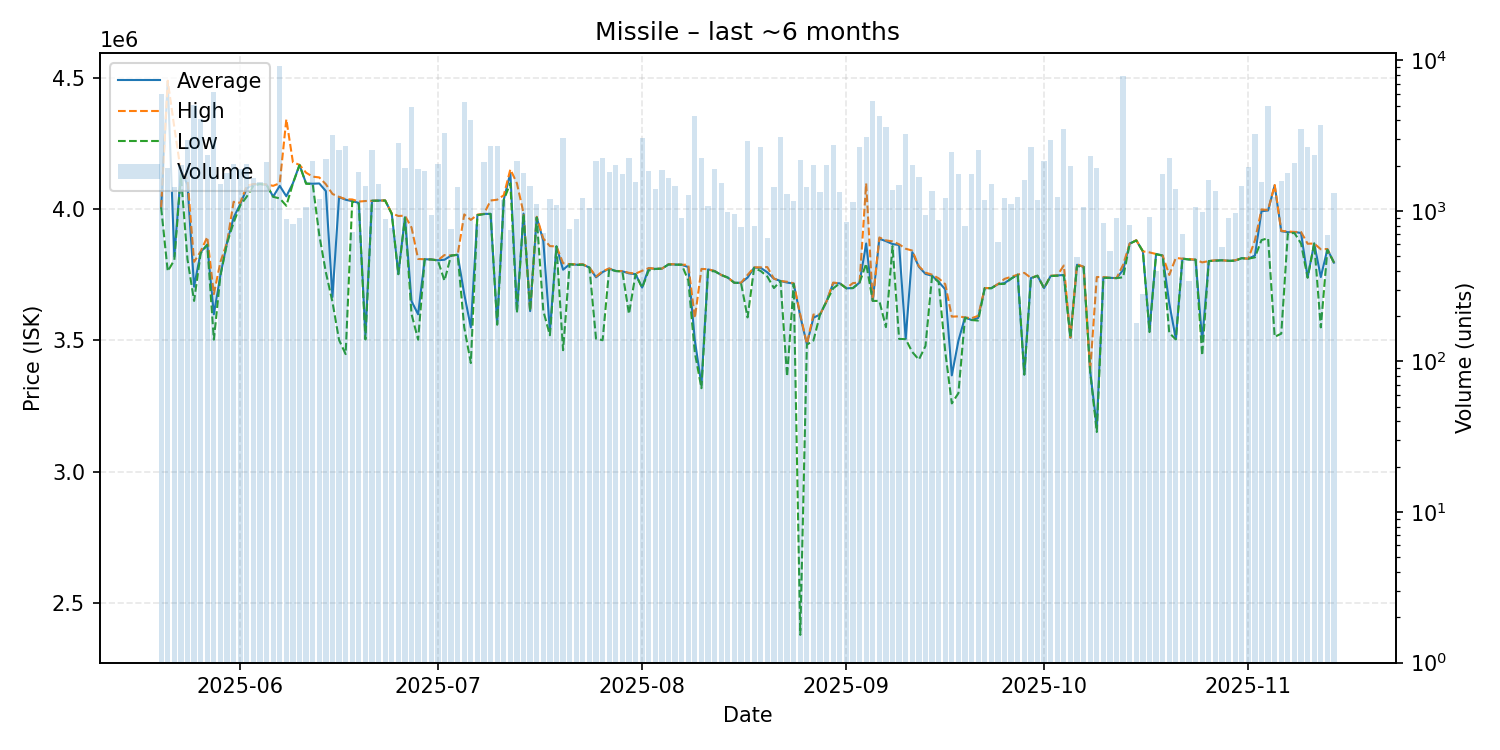

Source data for this figure (header and first rows):
date, average, highest, lowest, order_count, volume
2025-05-20, 4007000, 4007000, 4007000, 36, 5957
2025-05-21, 4489000, 4491000, 3764000, 32, 1929
2025-05-22, 3820000, 4313000, 3807000, 26, 1433
2025-05-23, 4143000, 4143000, 4131000, 51, 2029
2025-05-24, 4095000, 4116000, 3809000, 59, 2962
2025-05-25, 3705000, 3800000, 3651000, 83, 5033
2025-05-26, 3837000, 3840000, 3833000, 67, 4072
2025-05-27, 3866000, 3895000, 3865000, 44, 2356
2025-05-28, 3600000, 3677000, 3503000, 53, 6155
2025-05-29, 3750000, 3800000, 3749000, 32, 1504
2025-05-30, 3874000, 3874000, 3871000, 39, 1790
2025-05-31, 3969000, 4029000, 3950000, 52, 2063
2025-06-01, 4020000, 4025000, 4015000, 35, 1890
2025-06-02, 4080000, 4090000, 4049000, 43, 2049
2025-06-03, 4095000, 4097000, 4090000, 27, 1657
2025-06-04, 4097000, 4097000, 4097000, 25, 1554
2025-06-05, 4094000, 4095000, 4094000, 35, 2112
2025-06-06, 4049000, 4090000, 4048000, 31, 1303
2025-06-07, 4090000, 4100000, 4042000, 58, 9198
2025-06-08, 4050000, 4344000, 4014000, 18, 882
2025-06-09, 4100000, 4180000, 4099000, 27, 823
2025-06-10, 4170000, 4170000, 4169000, 25, 895
2025-06-11, 4099000, 4140000, 4098000, 29, 1057
2025-06-12, 4098000, 4125000, 4097000, 30, 2155
2025-06-13, 4099000, 4122000, 3902000, 24, 1200
2025-06-14, 4070000, 4096000, 3760000, 49, 2230
2025-06-15, 3666000, 4059000, 3647000, 65, 3207
2025-06-16, 4047000, 4048000, 3502000, 39, 2523
2025-06-17, 4037000, 4039000, 3448000, 48, 2684
2025-06-18, 4031500, 4038000, 4030000, 26, 720
2025-06-19, 4025000, 4030000, 4022000, 26, 1817
2025-06-20, 3520000, 4032000, 3504000, 27, 1469
2025-06-21, 4033000, 4033000, 4033000, 33, 2539
2025-06-22, 4034000, 4034000, 4033000, 26, 1515
2025-06-23, 4034000, 4034000, 4034000, 16, 888
2025-06-24, 3984000, 3985000, 3983000, 19, 770
2025-06-25, 3753000, 3975000, 3753000, 34, 2846
2025-06-26, 3970000, 3976000, 3968000, 34, 1926
2025-06-27, 3650000, 3931000, 3601000, 52, 4875
2025-06-28, 3600000, 3811000, 3503000, 32, 1893
2025-06-29, 3810000, 3810000, 3810000, 52, 1850
2025-06-30, 3809000, 3809000, 3809000, 39, 941
2025-07-01, 3806000, 3806000, 3805000, 35, 2061
2025-07-02, 3808000, 3826000, 3728000, 39, 3284
2025-07-03, 3824000, 3824000, 3824000, 28, 759
2025-07-04, 3827000, 3827000, 3827000, 30, 1450
2025-07-05, 3677000, 3981000, 3550000, 58, 5289
2025-07-06, 3550000, 3960000, 3414000, 63, 4036
2025-07-07, 3979000, 3980000, 3978000, 22, 820
2025-07-08, 3983000, 3983000, 3982000, 33, 2112
2025-07-09, 3983000, 4034000, 3983000, 29, 2692
2025-07-10, 3564000, 4037000, 3560000, 39, 2716
2025-07-11, 4037000, 4054000, 4036000, 34, 1182
2025-07-12, 4139500, 4153000, 4100000, 27, 742
2025-07-13, 3612000, 4099000, 3606000, 39, 2152
2025-07-14, 3984000, 3986000, 3983000, 36, 1800
2025-07-15, 3612000, 3612000, 3612000, 21, 1460
2025-07-16, 3970000, 3972000, 3969000, 29, 1114
2025-07-17, 3880000, 3889000, 3613000, 26, 712
2025-07-18, 3537000, 3860000, 3520000, 27, 1200
... 119 more rows
